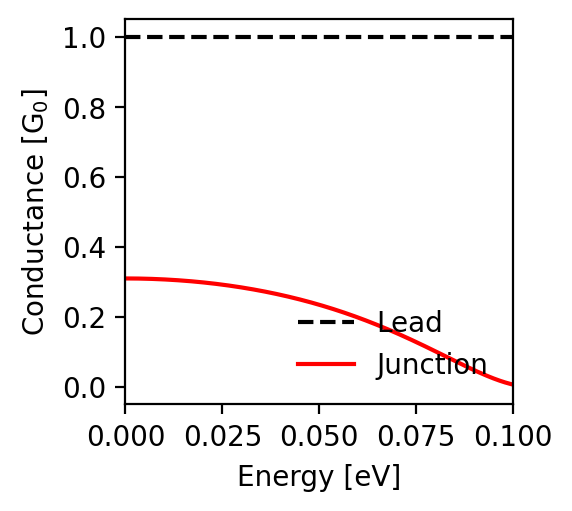

The data file committed next to this chart (first rows):
energy; conductance_lead; conductance_junction
-0.1; 1.0; 0.007
-0.0998; 1.0; 0.007
-0.0996; 1.0; 0.008
-0.0994; 1.0; 0.008
-0.0992; 1.0; 0.009
-0.099; 1.0; 0.01
-0.0988; 1.0; 0.01
-0.0986; 1.0; 0.011
-0.0984; 1.0; 0.011
-0.0982; 1.0; 0.012
-0.098; 1.0; 0.013
-0.0978; 1.0; 0.013
-0.0976; 1.0; 0.014
-0.0974; 1.0; 0.015
-0.0972; 1.0; 0.016
-0.097; 1.0; 0.016
-0.0968; 1.0; 0.017
-0.0966; 1.0; 0.018
-0.0964; 1.0; 0.019
-0.0962; 1.0; 0.019
-0.096; 1.0; 0.02
-0.0958; 1.0; 0.021
-0.0956; 1.0; 0.022
-0.0954; 1.0; 0.023
-0.0952; 1.0; 0.023
-0.095; 1.0; 0.024
-0.0948; 1.0; 0.025
-0.0946; 1.0; 0.026
-0.0944; 1.0; 0.027
-0.0942; 1.0; 0.028
-0.094; 1.0; 0.029
-0.0938; 1.0; 0.029
-0.0936; 1.0; 0.03
-0.0934; 1.0; 0.031
-0.0932; 1.0; 0.032
-0.093; 1.0; 0.033
-0.0928; 1.0; 0.034
-0.0926; 1.0; 0.035
-0.0924; 1.0; 0.036
-0.0922; 1.0; 0.037
-0.092; 1.0; 0.038
-0.0918; 1.0; 0.039
-0.0916; 1.0; 0.04
-0.0914; 1.0; 0.041
-0.0912; 1.0; 0.042
-0.091; 1.0; 0.043
-0.0908; 1.0; 0.044
-0.0906; 1.0; 0.045
-0.0904; 1.0; 0.046
-0.0902; 1.0; 0.047
-0.09; 1.0; 0.048
-0.0898; 1.0; 0.049
-0.0896; 1.0; 0.05
-0.0894; 1.0; 0.051
-0.0892; 1.0; 0.052
-0.089; 1.0; 0.053
-0.0888; 1.0; 0.054
-0.0886; 1.0; 0.055
-0.0884; 1.0; 0.056
-0.0882; 1.0; 0.057
... 941 more rows
